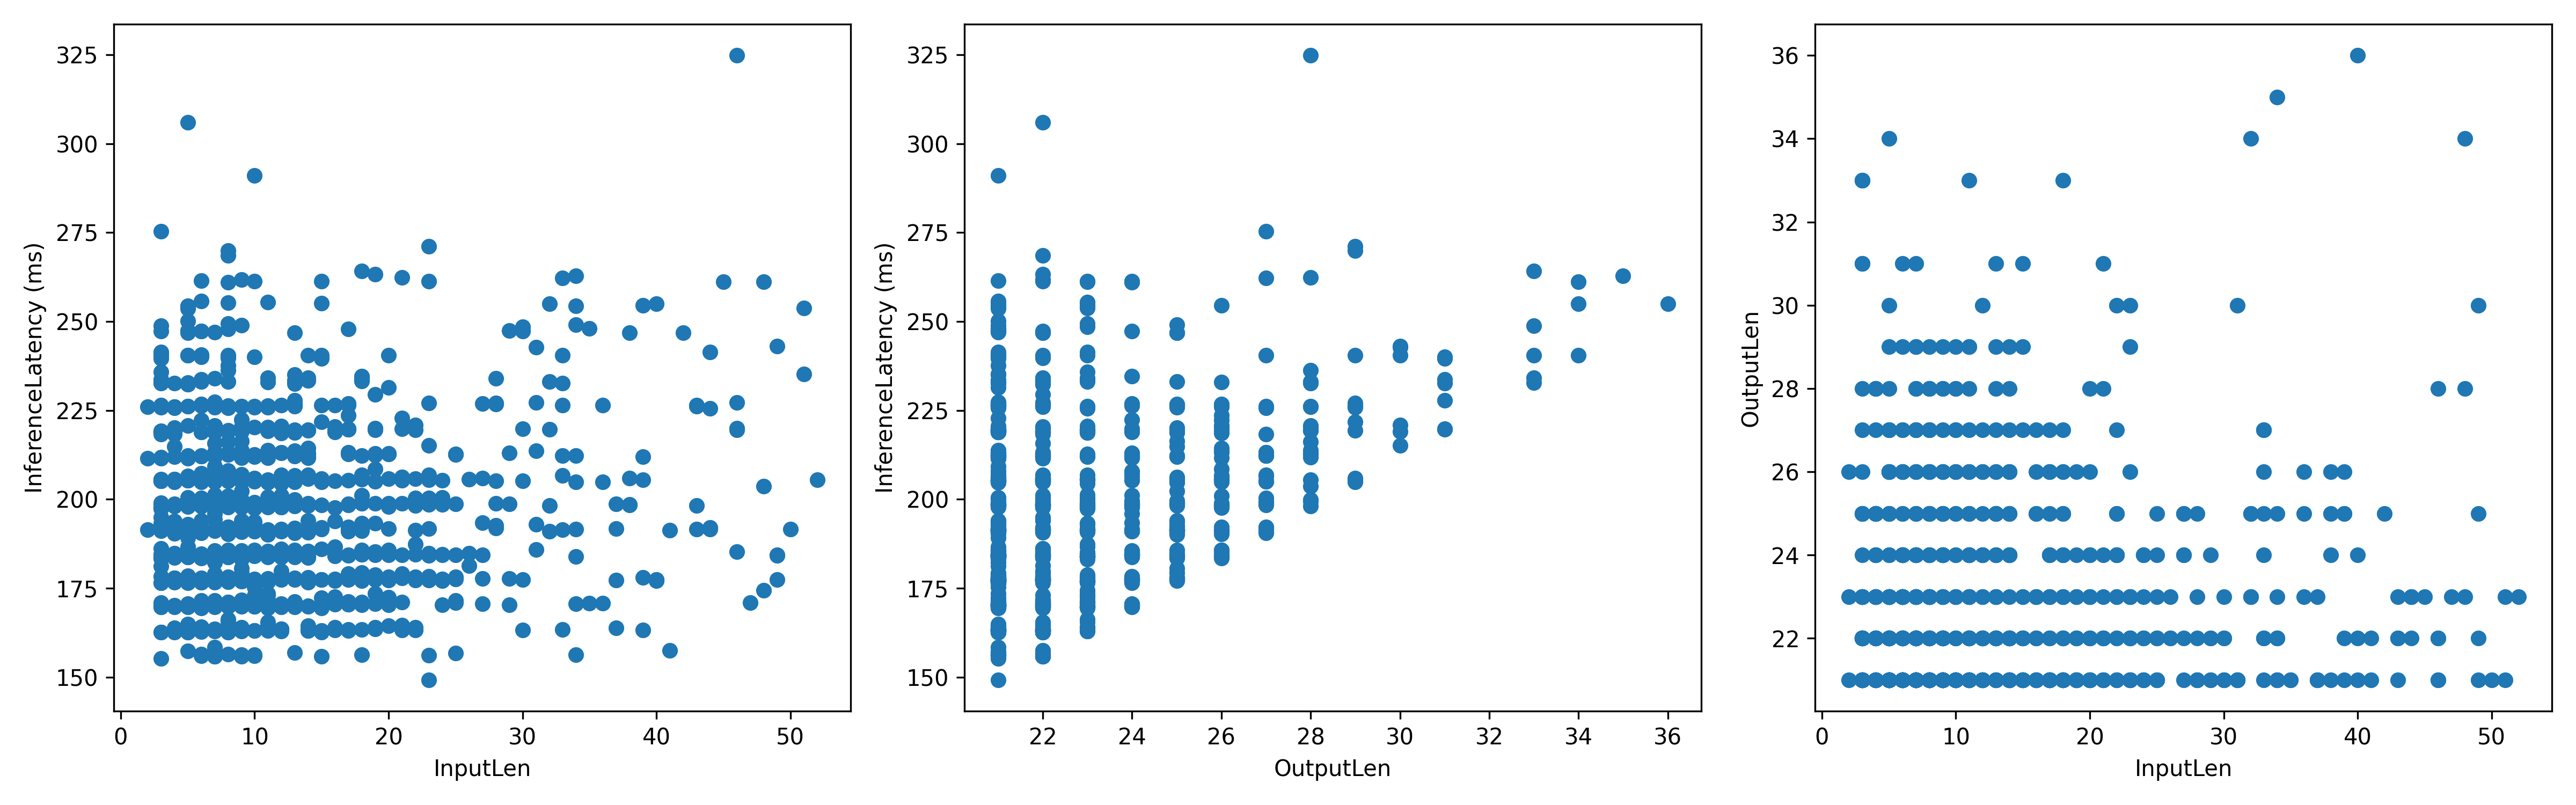

The file beside this chart, header and first rows:
, InputLen, InferenceLatency, OutputLen
0, 9, 205.9, 26
1, 14, 183.9, 21
2, 6, 164.1, 23
3, 3, 186.2, 22
4, 3, 183.6, 21
5, 5, 250.2, 21
6, 9, 207, 21
7, 15, 155.9, 21
8, 16, 186.6, 23
9, 20, 170.8, 21
10, 6, 200.4, 21
11, 6, 199.3, 22
12, 6, 170.4, 21
13, 9, 184, 24
14, 15, 170.5, 22
15, 17, 219.7, 21
16, 24, 205.3, 21
17, 7, 196, 24
18, 6, 171.6, 22
19, 5, 170.1, 21
20, 21, 177.9, 24
21, 23, 184.4, 21
22, 11, 184.1, 21
23, 8, 236.2, 28
24, 8, 191.6, 23
25, 19, 163.6, 21
26, 16, 184.9, 21
27, 23, 227, 21
28, 10, 170.2, 21
29, 6, 206.1, 21
30, 3, 197.7, 23
31, 18, 264.1, 33
32, 8, 192, 27
33, 14, 177.8, 21
34, 6, 194, 22
35, 7, 182.2, 21
36, 16, 193.9, 21
37, 24, 198.9, 22
38, 15, 172.2, 21
39, 12, 170.1, 22
40, 3, 181.2, 21
41, 15, 255.1, 21
42, 28, 192.6, 25
43, 22, 219.4, 21
44, 7, 157.2, 21
45, 13, 183.8, 23
46, 31, 192.9, 21
47, 6, 184.6, 24
48, 11, 220.1, 21
49, 8, 219.1, 23
50, 11, 255.5, 23
51, 5, 254.1, 21
52, 16, 163.9, 23
53, 14, 177.1, 21
54, 6, 177.6, 22
55, 20, 198.4, 21
56, 14, 214.4, 26
57, 4, 198.6, 25
58, 5, 157.4, 22
59, 10, 177.6, 21
... 1,037 more rows
